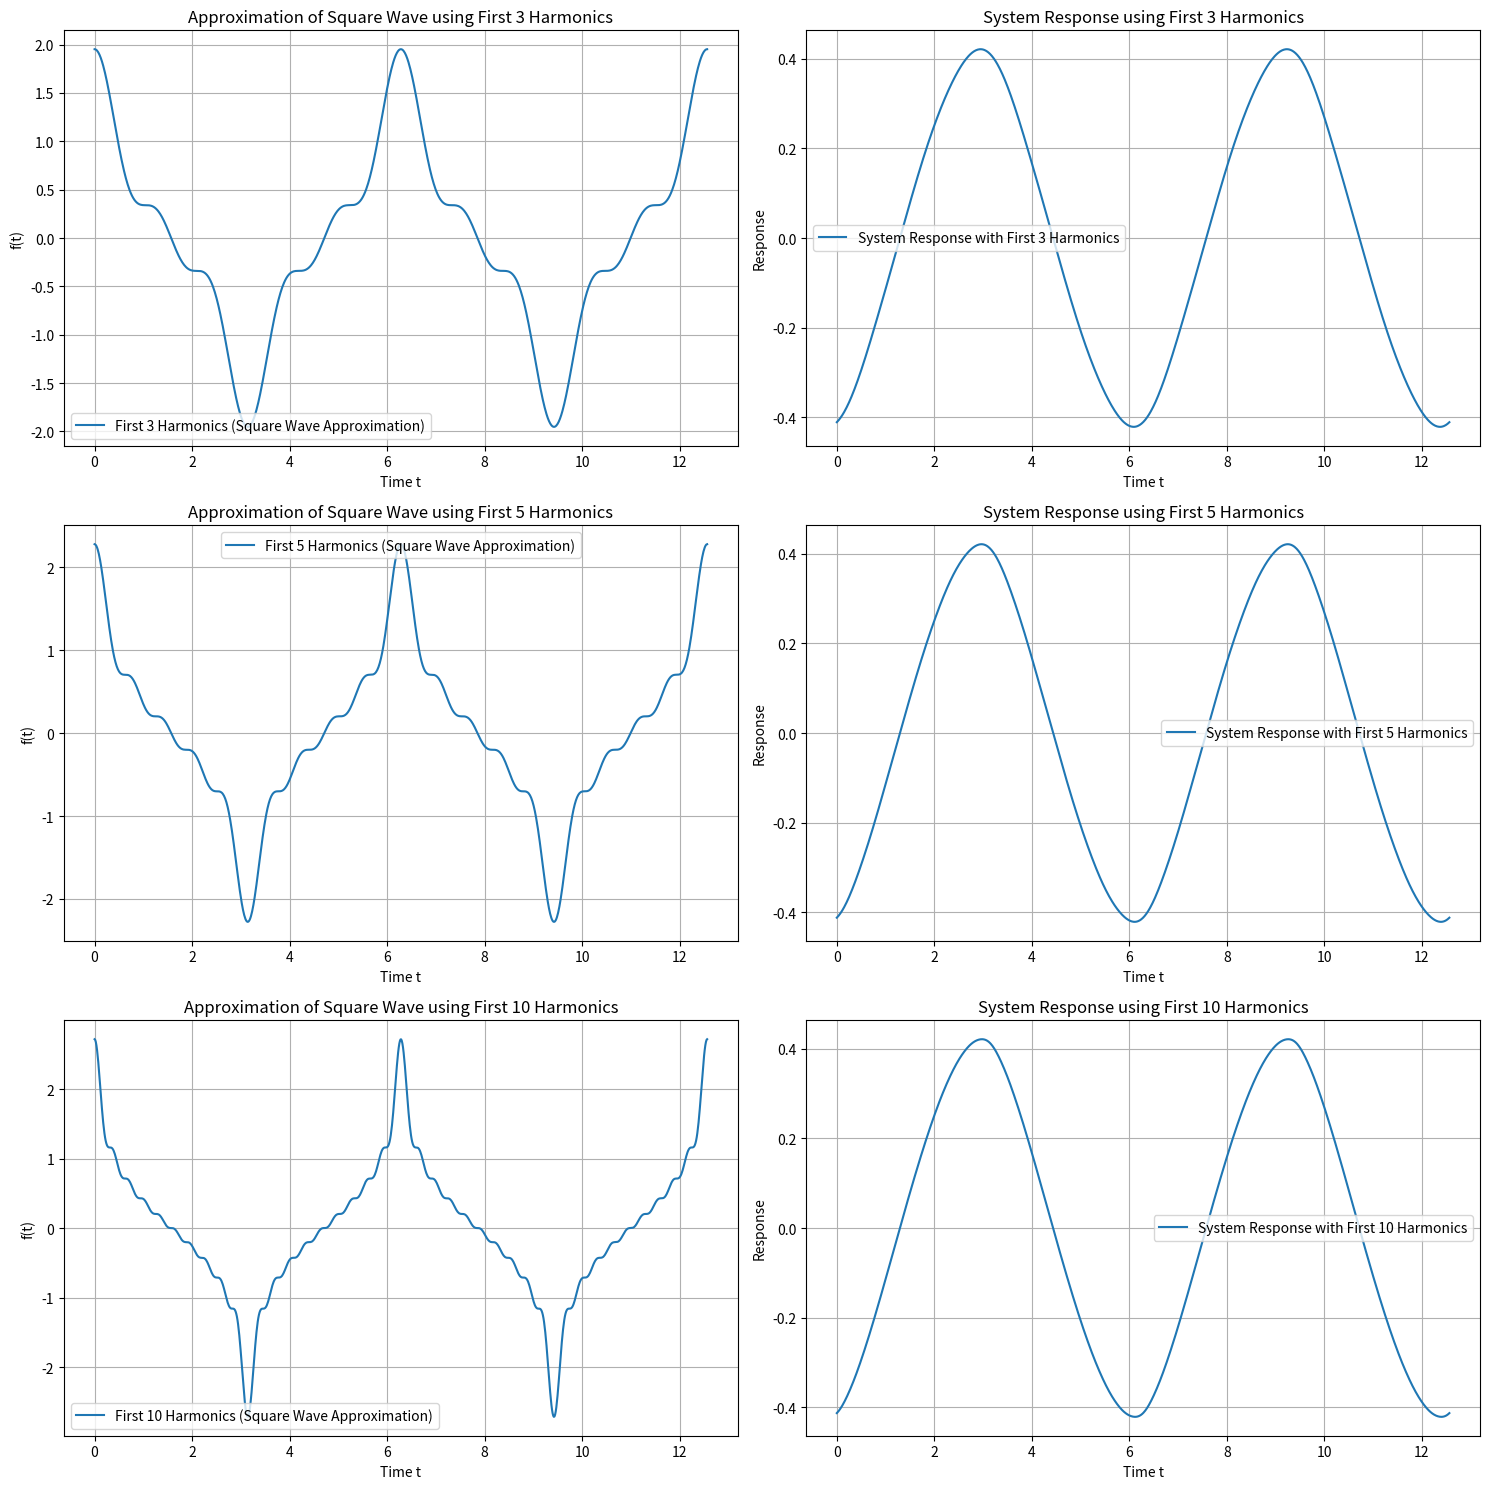

The script that saved this image:
import numpy as np
import matplotlib.pyplot as plt

# Define parameters
A = 1  # Amplitude
T = 2 * np.pi  # Period
t = np.linspace(0, 2 * T, 1000)  # Time array
zeta = 0.2  # Damping ratio
omega_n = np.pi / T  # Natural frequency

# Function to calculate the Fourier series approximation
def square_wave_approximation(t, A, T, harmonics):
    f_t = np.zeros_like(t)
    for n in range(1, harmonics + 1):  # Use harmonics up to the given number
        f_t += (4 * A / (np.pi * (2 * n - 1))) * np.cos((2 * n - 1) * 2 * np.pi * t / T)
    return f_t

# Function to calculate the response of the mass-spring-damper system
def system_response(t, A, T, harmonics, zeta, omega_n):
    response = np.zeros_like(t)
    for n in range(1, harmonics + 1):  # Use harmonics up to the given number
        omega = (2 * n - 1) * 2 * np.pi / T
        f_n = (4 * A / (np.pi * (2 * n - 1)))  # Amplitude of nth harmonic
        H = 1 / np.sqrt((1 - (omega / omega_n) ** 2) ** 2 + (2 * zeta * omega / omega_n) ** 2)  # Magnitude of transfer function
        phase = np.arctan2(2 * zeta * omega / omega_n, 1 - (omega / omega_n) ** 2)  # Phase angle
        response += H * f_n * np.cos(omega * t - phase)
    return response

# Plotting the approximations
harmonics_list = [3, 5, 10]
plt.figure(figsize=(15, 15))

for i, harmonics in enumerate(harmonics_list):
    plt.subplot(3, 2, 2 * i + 1)
    f_t = square_wave_approximation(t, A, T, harmonics)
    plt.plot(t, f_t, label=f'First {harmonics} Harmonics (Square Wave Approximation)')
    plt.title(f'Approximation of Square Wave using First {harmonics} Harmonics')
    plt.xlabel('Time t')
    plt.ylabel('f(t)')
    plt.grid(True)
    plt.legend()

    plt.subplot(3, 2, 2 * i + 2)
    response = system_response(t, A, T, harmonics, zeta, omega_n)
    plt.plot(t, response, label=f'System Response with First {harmonics} Harmonics')
    plt.title(f'System Response using First {harmonics} Harmonics')
    plt.xlabel('Time t')
    plt.ylabel('Response')
    plt.grid(True)
    plt.legend()

plt.tight_layout()
plt.show()